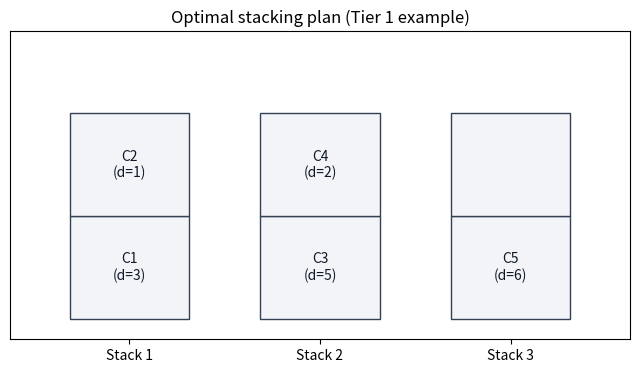
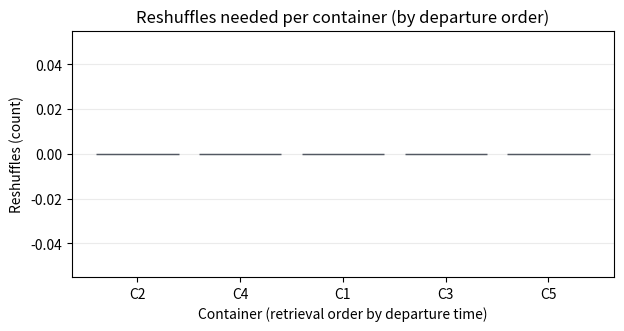
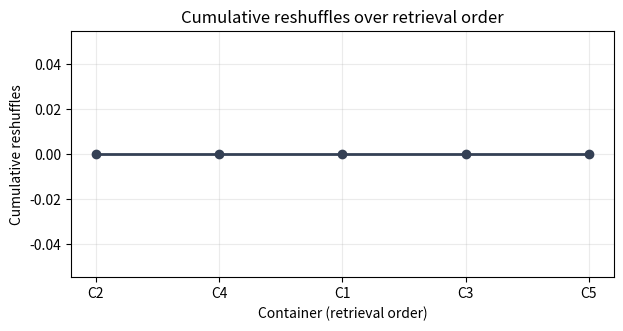
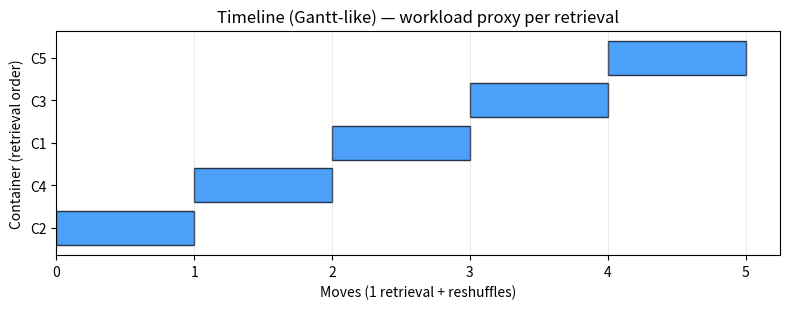

Here is the Python script that generated these plots, in order:
# Environment check (no installs here)
#
# Best practice: dependencies should be preinstalled in the JupyterHub/Docker image.
# If you're running locally, install packages once in your Python environment.

from typing import List, Tuple, Optional, Dict

try:
    import itertools
    import numpy as np
    import pandas as pd
    import matplotlib.pyplot as plt
except ImportError as e:
    raise ImportError(
        "Missing dependency. Install: numpy, pandas, matplotlib. "
        "If you use the provided JupyterHub Docker image, these should already be installed."
    ) from e

print("Dependencies imported successfully.")

# ----------------------------
# Example data
# ----------------------------
# We model each container with:
# - an id (C1..C5)
# - a departure time d (smaller means it must be retrieved earlier)
#
# Important idea:
# If a container with early departure time is below a container with later departure time,
# then we will need to reshuffle the top container to access the bottom one.

containers = [
    ("C1", 3),
    ("C2", 1),
    ("C3", 5),
    ("C4", 2),
    ("C5", 6),
]

# Yard bay shape for this Tier 1 example
NUM_STACKS = 3
MAX_TIERS = 2

# Quick lookup: container_id -> departure_time
dep_time = {cid: d for cid, d in containers}

containers

# ----------------------------
# Counting blocking relationships / reshuffles (simple model)
# ----------------------------
# We need a clear, beginner-friendly definition that we can compute.
#
# In one stack, containers are stored bottom -> top.
# Retrieval order is increasing departure time (earlier departure retrieved first).
#
# A blocking relationship exists when:
# - a container A is below container B
# - A must depart earlier than B
#
# In that case, when we want to retrieve A, we must temporarily move B away.
# We count that as 1 reshuffle.


def count_blocking_pairs_in_stack(stack_bottom_to_top: List[str]) -> int:
    """Count blocking pairs (reshuffles) inside ONE stack."""

    reshuffles = 0

    # Compare every lower container with every container above it.
    for lower_idx in range(len(stack_bottom_to_top)):
        for upper_idx in range(lower_idx + 1, len(stack_bottom_to_top)):
            lower = stack_bottom_to_top[lower_idx]
            upper = stack_bottom_to_top[upper_idx]

            # If lower departs earlier, then upper blocks lower.
            if dep_time[lower] < dep_time[upper]:
                reshuffles += 1

    return reshuffles


def count_total_reshuffles(stack_config: List[List[str]]) -> int:
    """Count total reshuffles across all stacks."""

    return sum(count_blocking_pairs_in_stack(stack) for stack in stack_config)


# Quick sanity check on a tiny artificial stack:
# - Bottom departs at time 1
# - Top departs at time 5
# That should create 1 blocking pair.
_test_stack = ["C2", "C3"]
count_blocking_pairs_in_stack(_test_stack)

# ----------------------------
# Enumerate feasible placements
# ----------------------------
# We'll represent a yard configuration as a list of stacks.
# Each stack is a list of container IDs, from bottom -> top.


def apply_choice_sequence(choice_seq: Tuple[int, ...]) -> Optional[List[List[str]]]:
    """Build a stack configuration from a sequence of stack choices.

    Parameters
    - choice_seq: a tuple of length 5, each element in {0,1,2}
      (0 means Stack 1, 1 means Stack 2, 2 means Stack 3)

    Returns
    - stack_config if feasible
    - None if any stack exceeds MAX_TIERS
    """

    # Start with empty stacks
    stack_config: List[List[str]] = [[] for _ in range(NUM_STACKS)]

    # Containers arrive in the given order
    arrival_order = [cid for cid, _ in containers]

    for cid, stack_idx in zip(arrival_order, choice_seq):
        # If stack is full, this sequence is infeasible
        if len(stack_config[stack_idx]) >= MAX_TIERS:
            return None

        # Otherwise, place the container on top
        stack_config[stack_idx].append(cid)

    return stack_config


# Enumerate all possible stack-choice sequences
# 3 choices per container, 5 containers => 3^5 = 243 sequences (small)
all_choice_sequences = list(itertools.product(range(NUM_STACKS), repeat=len(containers)))
len(all_choice_sequences)

# ----------------------------
# Evaluate all feasible sequences and pick the best
# ----------------------------
# We'll keep track of:
# - the best (minimum) reshuffle count
# - the corresponding stack configuration
# - one example sequence that achieves it

best_reshuffles = None
best_config = None
best_seq = None

feasible_count = 0

for seq in all_choice_sequences:
    config = apply_choice_sequence(seq)
    if config is None:
        continue

    feasible_count += 1

    # Compute reshuffles with our blocking-pairs metric
    resh = count_total_reshuffles(config)

    if best_reshuffles is None or resh < best_reshuffles:
        best_reshuffles = resh
        best_config = config
        best_seq = seq

feasible_count, best_reshuffles, best_seq, best_config

# ----------------------------
# Convert the best configuration into a table
# ----------------------------
# We want a clear mapping:
# container -> stack -> tier -> departure time

assert best_config is not None

rows = []
for s_idx, stack in enumerate(best_config, start=1):
    for tier_idx, cid in enumerate(stack):
        rows.append(
            {
                "container": cid,
                "stack": s_idx,
                "tier": tier_idx,  # 0=bottom
                "departure_time": dep_time[cid],
            }
        )

sol_df = pd.DataFrame(rows).sort_values(["stack", "tier"]).reset_index(drop=True)

print(f"Feasible placements checked: {feasible_count}")
print(f"Best reshuffles (blocking pairs): {best_reshuffles}")
print(f"One best stack-choice sequence (0-based stacks): {best_seq}")

sol_df

# ----------------------------
# Explain blocking relationships (which container blocks which?)
# ----------------------------
# This makes the reshuffle number easier to understand.
# We will list every pair:
# - lower container (departs earlier)
# - upper container (departs later)
# in the same stack.


def blocking_pairs(stack_config: List[List[str]]) -> List[Dict]:
    pairs: List[Dict] = []

    for s_idx, stack in enumerate(stack_config, start=1):
        for lower_idx in range(len(stack)):
            for upper_idx in range(lower_idx + 1, len(stack)):
                lower = stack[lower_idx]
                upper = stack[upper_idx]

                if dep_time[lower] < dep_time[upper]:
                    pairs.append(
                        {
                            "stack": s_idx,
                            "lower": lower,
                            "upper": upper,
                            "lower_departure": dep_time[lower],
                            "upper_departure": dep_time[upper],
                        }
                    )

    return pairs


bp = blocking_pairs(best_config)
blocking_df = pd.DataFrame(bp)

blocking_df

# ----------------------------
# Visualization code
# ----------------------------
# We'll build a simple "stack chart".
# Each stack is a column.
# Each tier is a row (tier 0 at the bottom).
#
# Then we draw blocking arrows using `blocking_df`.

assert best_config is not None

# ----------------------------
# 1) Stack diagram
# ----------------------------
fig, ax = plt.subplots(figsize=(8, 4))

# Visual settings
stack_width = 1.0
cell_height = 1.0
x_gap = 0.6

# Compute x positions for each stack
stack_x = {s_idx: (s_idx - 1) * (stack_width + x_gap) for s_idx in range(1, NUM_STACKS + 1)}

# Draw cells (empty slots up to MAX_TIERS)
for s_idx in range(1, NUM_STACKS + 1):
    x0 = stack_x[s_idx]
    for tier in range(MAX_TIERS):
        y0 = tier * cell_height
        rect = plt.Rectangle((x0, y0), stack_width, cell_height, facecolor="#F2F4F7", edgecolor="#344054")
        ax.add_patch(rect)

# Place containers as labels
for s_idx, stack in enumerate(best_config, start=1):
    x0 = stack_x[s_idx]
    for tier, cid in enumerate(stack):
        y0 = tier * cell_height
        ax.text(
            x0 + stack_width / 2,
            y0 + cell_height / 2,
            f"{cid}\n(d={dep_time[cid]})",
            ha="center",
            va="center",
            fontsize=10,
            color="#101828",
        )

# Title and axes formatting
ax.set_title("Optimal stacking plan (Tier 1 example)")
ax.set_xticks([stack_x[s] + stack_width / 2 for s in range(1, NUM_STACKS + 1)])
ax.set_xticklabels([f"Stack {s}" for s in range(1, NUM_STACKS + 1)])
ax.set_yticks([])

# Expand plot limits
ax.set_xlim(-0.5, stack_x[NUM_STACKS] + stack_width + 0.5)
ax.set_ylim(-0.2, MAX_TIERS * cell_height + 0.8)

# ----------------------------
# 2) Blocking arrows
# ----------------------------
# We draw an arrow from the "upper" container to the "lower" container.
# That visually means: "upper blocks lower".

if blocking_df is not None and len(blocking_df) > 0:
    for _, row in blocking_df.iterrows():
        s_idx = int(row["stack"])
        lower = row["lower"]
        upper = row["upper"]

        # Find tiers of lower and upper in this stack
        stack = best_config[s_idx - 1]
        lower_tier = stack.index(lower)
        upper_tier = stack.index(upper)

        # Compute centers
        x = stack_x[s_idx] + stack_width / 2
        y_lower = lower_tier * cell_height + cell_height / 2
        y_upper = upper_tier * cell_height + cell_height / 2

        ax.annotate(
            "",
            xy=(x, y_lower),
            xytext=(x, y_upper),
            arrowprops=dict(arrowstyle="->", lw=2, color="#F97066"),
        )

# Show the stack diagram with arrows
plt.show()

# ----------------------------
# 3) Reshuffles by target container (bar chart)
# ----------------------------
# For each container, how many later-departing containers are above it?
# This equals the number of blocking pairs where it is the "lower" container.

block_counts = {cid: 0 for cid, _ in containers}

if blocking_df is not None and len(blocking_df) > 0:
    for _, r in blocking_df.iterrows():
        block_counts[r["lower"]] += 1

# Retrieve order: increasing departure time
retrieve_order = sorted([cid for cid, _ in containers], key=lambda c: dep_time[c])

reshuffles_per_container = [block_counts[cid] for cid in retrieve_order]

plt.figure(figsize=(7, 3.2))
plt.bar(retrieve_order, reshuffles_per_container, color="#2E90FA", edgecolor="#101828", alpha=0.85)
plt.title("Reshuffles needed per container (by departure order)")
plt.xlabel("Container (retrieval order by departure time)")
plt.ylabel("Reshuffles (count)")
plt.grid(True, axis="y", alpha=0.25)
plt.show()

# Print the retrieval order explicitly
pd.DataFrame(
    {
        "container": retrieve_order,
        "departure_time": [dep_time[c] for c in retrieve_order],
        "reshuffles_needed": reshuffles_per_container,
    }
)

# ----------------------------
# Additional logistics-style visuals
# ----------------------------
# Even in this simplified Tier 1 model, it is useful to see:
# - cumulative reshuffles as we progress through the retrieval order
# - a simple timeline view of "work" (base retrieval + reshuffles)

# Cumulative reshuffles in retrieval order
cum_resh = np.cumsum(reshuffles_per_container)

plt.figure(figsize=(7, 3.2))
plt.plot(retrieve_order, cum_resh, marker="o", lw=2, color="#344054")
plt.title("Cumulative reshuffles over retrieval order")
plt.xlabel("Container (retrieval order)")
plt.ylabel("Cumulative reshuffles")
plt.grid(True, alpha=0.25)
plt.show()

# Gantt-like timeline:
# We don't model actual minutes in Tier 1, but we can still visualize
# the number of moves per retrieval as a simple workload proxy.
#
# Assumption for visualization:
# - retrieving one container costs 1 base move
# - each reshuffle costs 1 additional move
moves_per_container = [1 + r for r in reshuffles_per_container]
starts = np.cumsum([0] + moves_per_container[:-1])

fig, ax = plt.subplots(figsize=(8, 3.2))
ax.barh(
    y=np.arange(len(retrieve_order)),
    width=moves_per_container,
    left=starts,
    color="#2E90FA",
    edgecolor="#101828",
    alpha=0.85,
)
ax.set_yticks(np.arange(len(retrieve_order)))
ax.set_yticklabels(retrieve_order)
ax.set_title("Timeline (Gantt-like) — workload proxy per retrieval")
ax.set_xlabel("Moves (1 retrieval + reshuffles)")
ax.set_ylabel("Container (retrieval order)")
ax.grid(True, axis="x", alpha=0.25)
plt.tight_layout()
plt.show()
